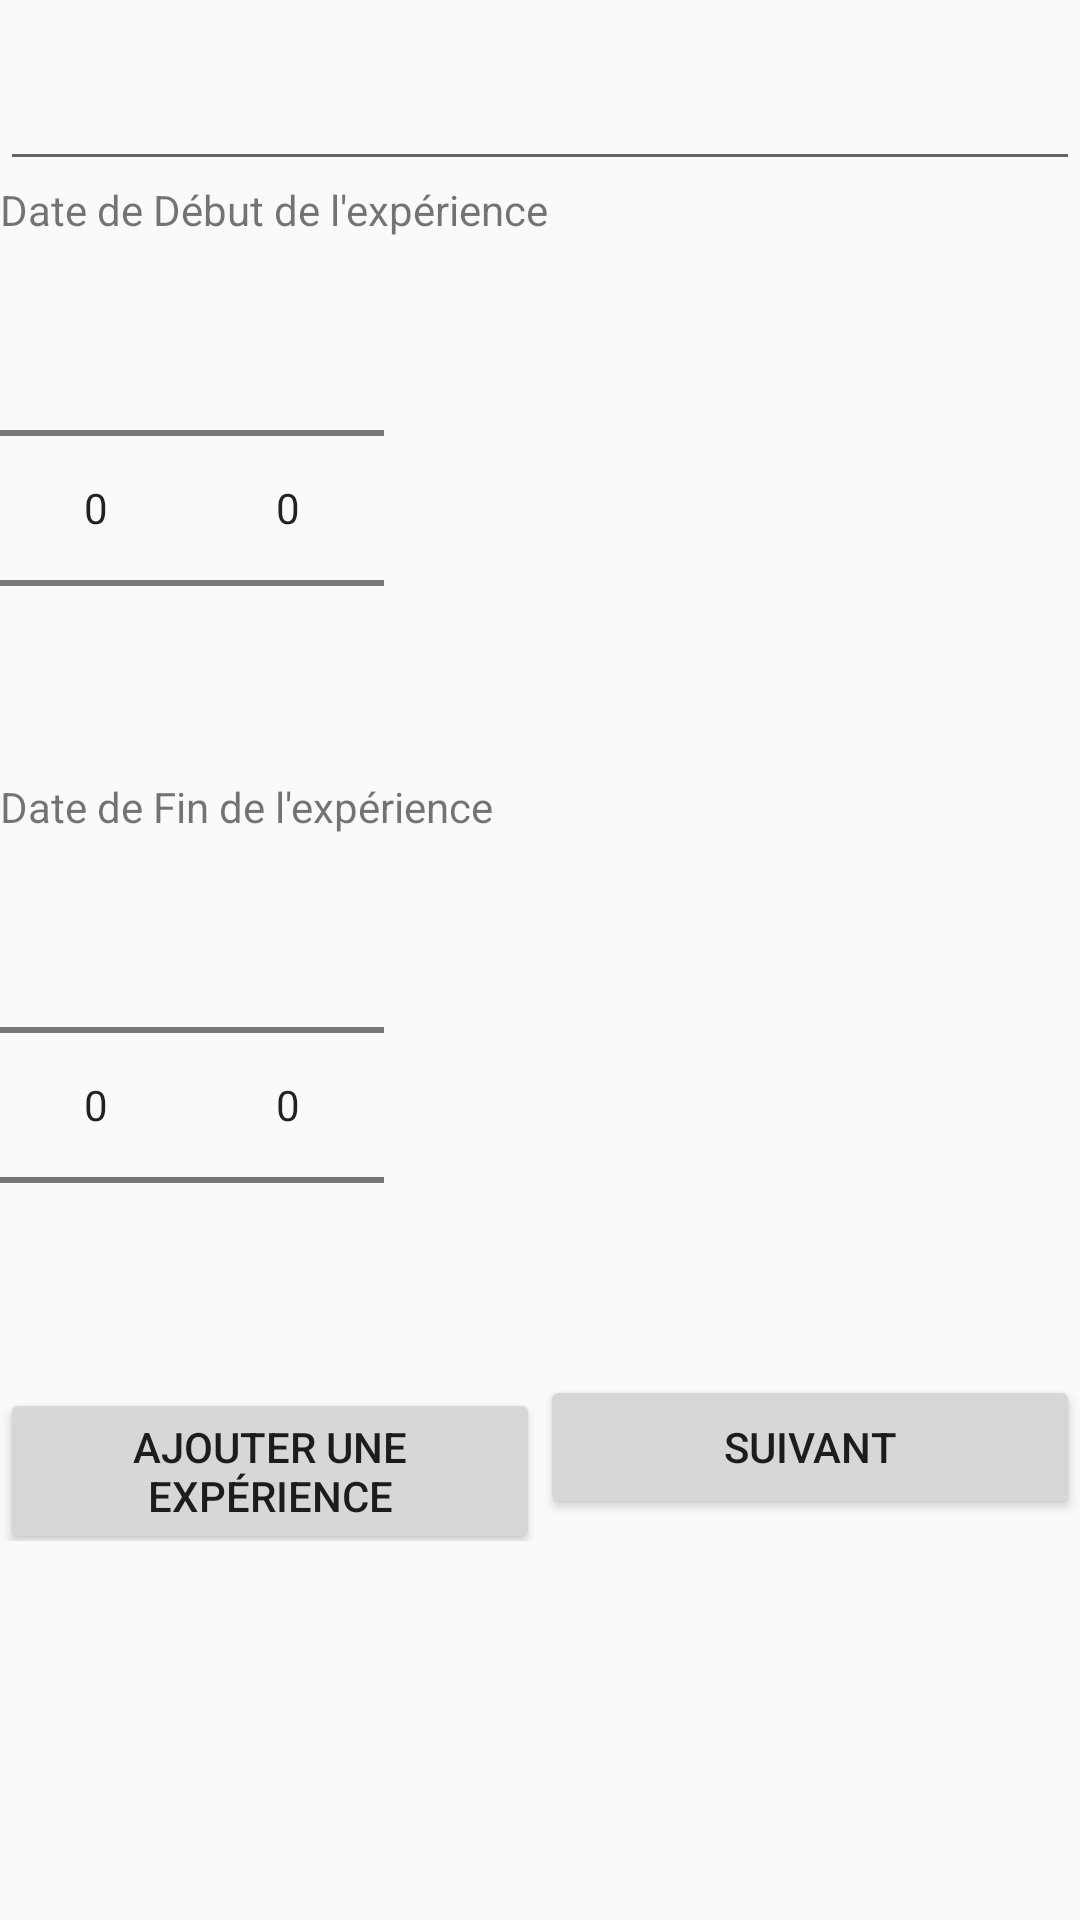

Here is an Android app screen rendered from its layout file. Give the layout XML and the strings, colors and styles it references.
<!-- AndroidManifest.xml: application theme AppTheme -->
<!-- res/layout/activity_exp.xml -->
<?xml version="1.0" encoding="utf-8"?>
<ScrollView xmlns:android="http://schemas.android.com/apk/res/android"
    android:layout_width="match_parent"
    android:layout_height="match_parent">


    <LinearLayout
        android:orientation="vertical" android:layout_width="match_parent"
        android:layout_height="match_parent">

        <TextView
            android:id="@+id/txt_num_exp"
            android:layout_width="match_parent"
            android:layout_height="wrap_content" />

        <EditText
            android:id="@+id/txt_value"
            android:layout_width="match_parent"
            android:layout_height="wrap_content" />

        <TextView
            android:text="Date de Début de l'expérience"
            android:layout_width="match_parent"
            android:layout_height="wrap_content" />

        <LinearLayout
            android:orientation="horizontal"
            android:layout_width="match_parent"
            android:layout_height="wrap_content">

            <NumberPicker
                android:id="@+id/month_beg"
                android:layout_width="wrap_content"
                android:layout_height="wrap_content">
            </NumberPicker>

            <NumberPicker
                android:id="@+id/year_beg"
                android:layout_width="wrap_content"
                android:layout_height="wrap_content">
            </NumberPicker>
        </LinearLayout>


        <TextView
            android:text="Date de Fin de l'expérience"
            android:layout_width="match_parent"
            android:layout_height="wrap_content" />

        <LinearLayout
            android:orientation="horizontal"
            android:layout_width="match_parent"
            android:layout_height="wrap_content">

            <NumberPicker
                android:id="@+id/month_end"
                android:layout_width="wrap_content"
                android:layout_height="wrap_content">
            </NumberPicker>

            <NumberPicker
                android:id="@+id/year_end"
                android:layout_width="wrap_content"
                android:layout_height="wrap_content">
            </NumberPicker>

        </LinearLayout>

        <LinearLayout
            android:orientation="horizontal"
            android:layout_width="match_parent"
            android:layout_height="wrap_content">

            <Button
                android:layout_weight="1"
                android:text="@string/add_new_exp"
                android:onClick="addNewExp"
                android:layout_width="0dp"
                android:layout_height="wrap_content" />

            <Button
                android:layout_weight="1"
                android:text="@string/next"
                android:onClick="next"
                android:layout_width="0dp"
                android:layout_height="wrap_content" />

        </LinearLayout>

    </LinearLayout>

</ScrollView>
<!-- resources referenced by this layout -->
<resources>
  <string name="add_new_exp">Ajouter une Expérience</string>
  <string name="next">Suivant</string>
  <style name="AppTheme" parent="Theme.AppCompat.Light.DarkActionBar">
          
      </style>
</resources>
